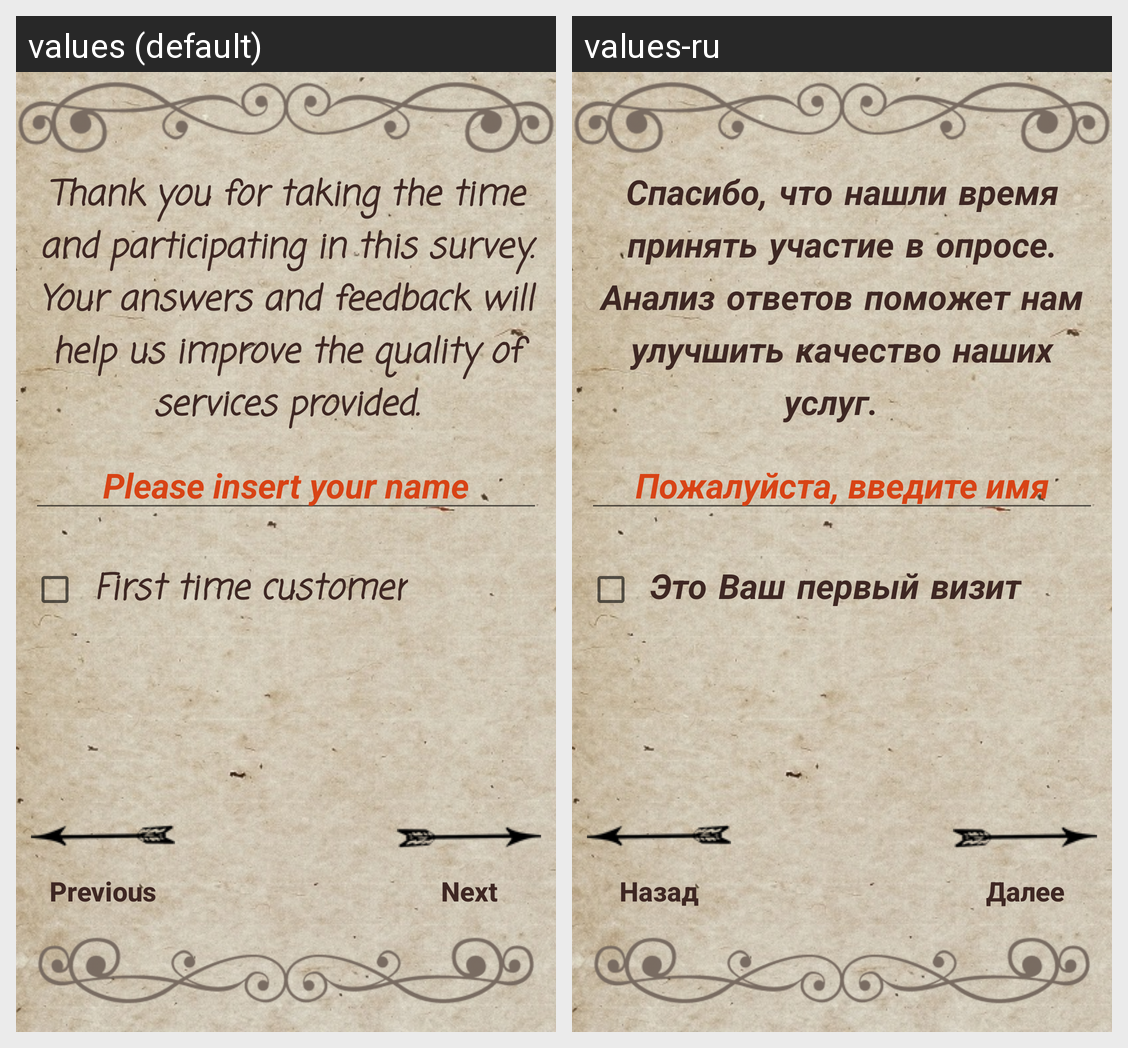

Locale-by-locale string values for the Android screen shown in this grid:
Android screen res/layout/first_surveyactivity.xml rendered under 2 locales, left to right: values (default), values-ru. Device: Nexus 5 (rendered at 1080×1920; each locale shown at half size, 540×960, under a caption strip naming it); theme AppTheme.
Strings drawn on this screen, with the default value and each locale's value (text and hints the layout hard-codes, and strings that could not be matched under every locale, appear in the picture but are not listed):

text1
  values: Thank you for taking the time and participating in this survey. Your answers and feedback will help us improve the quality of services provided.
  values-ru: Спасибо, что нашли время принять участие в опросе. Анализ ответов поможет нам улучшить качество наших услуг.  

name_insert
  values: Please insert your name
  values-ru: Пожалуйста, введите имя

first_time_customer
  values: First time customer
  values-ru: Это Ваш первый визит

next
  values: Next
  values-ru: Далее

previous
  values: Previous
  values-ru: Назад
